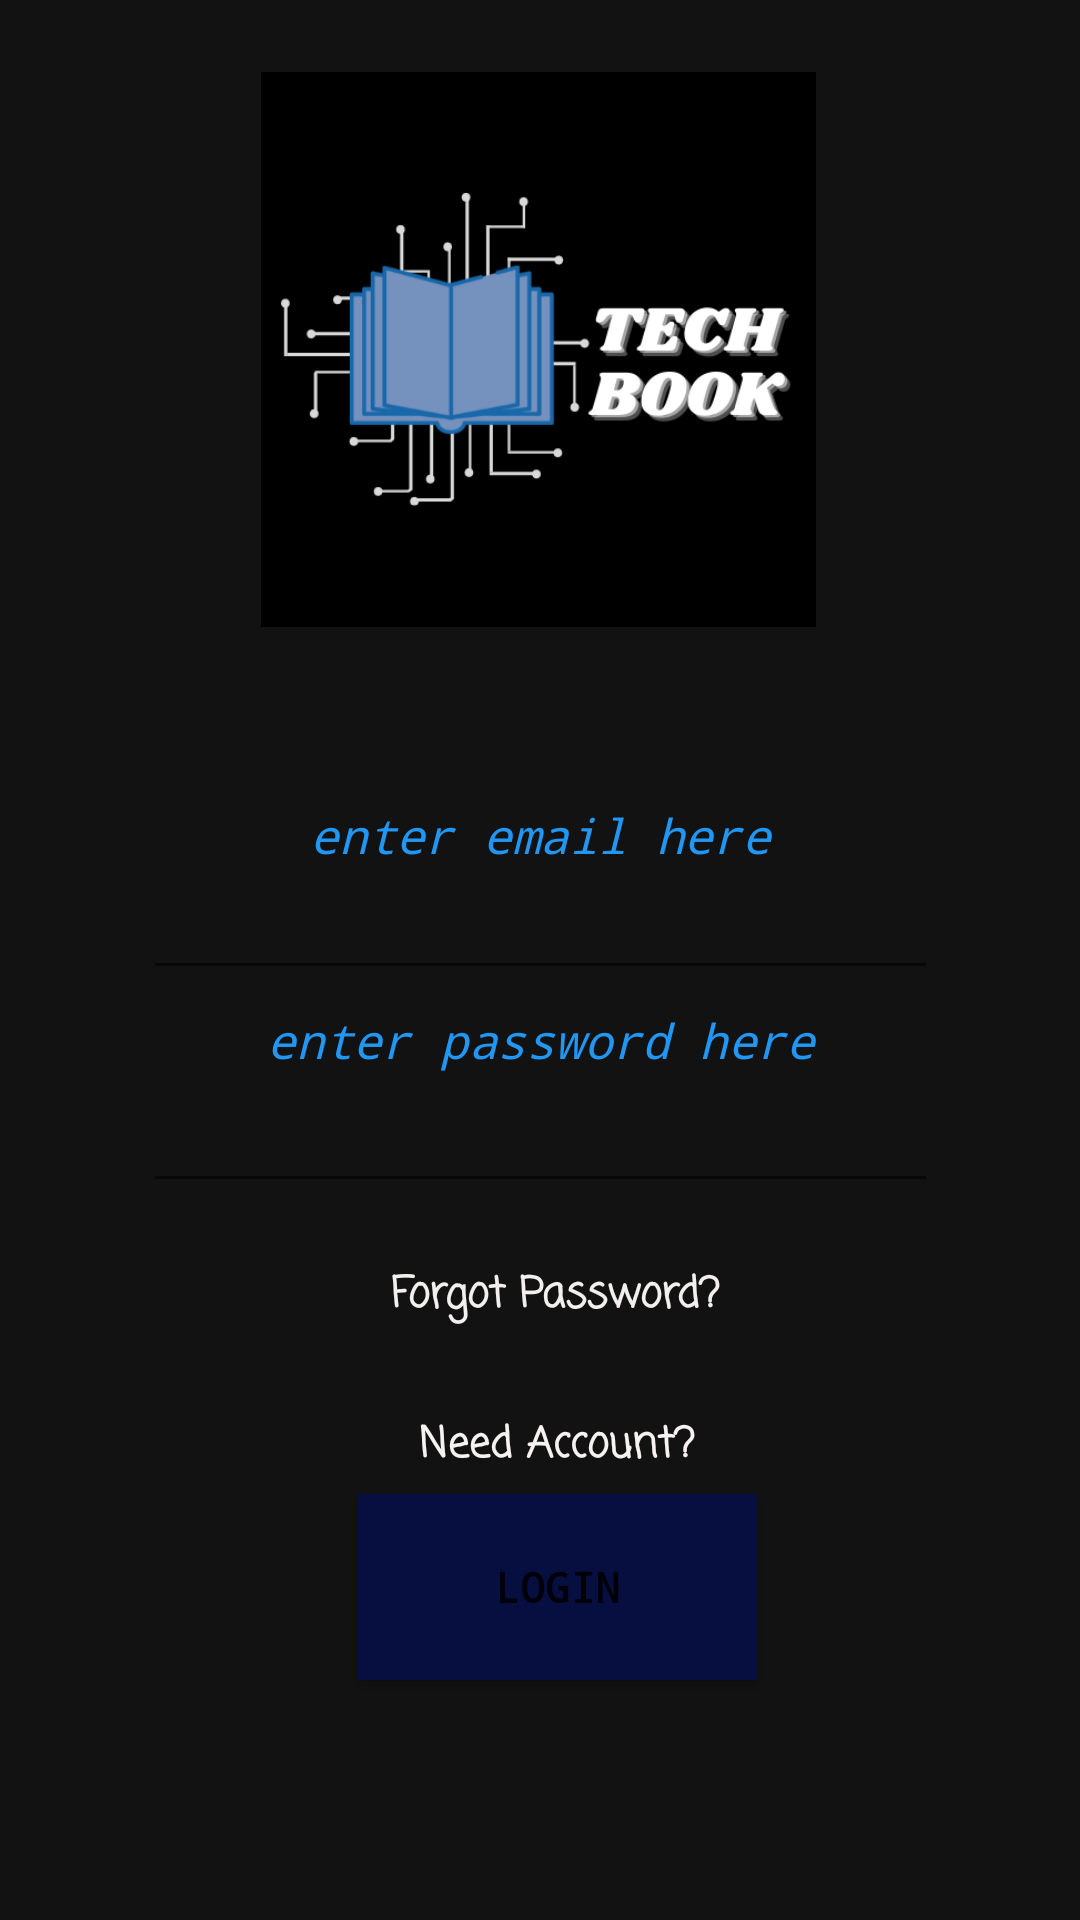

Reconstruct the res/layout file that produces this screen, plus the resources it refers to.
<!-- AndroidManifest.xml: application theme Theme.TechBook -->
<!-- res/layout/fragment_login.xml -->
<?xml version="1.0" encoding="utf-8"?>
<androidx.constraintlayout.widget.ConstraintLayout xmlns:android="http://schemas.android.com/apk/res/android"
    xmlns:app="http://schemas.android.com/apk/res-auto"
    xmlns:tools="http://schemas.android.com/tools"
    android:id="@+id/loginFragment"
    android:layout_width="match_parent"
    android:layout_height="match_parent"
    android:background="#000000"
    android:backgroundTint="@color/colorBlack"
    tools:context=".ui.fragments.Login">

    <EditText
        android:id="@+id/editTextEmailAddress"
        android:layout_width="265dp"
        android:layout_height="106dp"
        android:layout_marginTop="224dp"
        android:ems="10"
        android:fontFamily="monospace"
        android:hint="enter email here"
        android:inputType="textEmailAddress"
        android:textAlignment="center"
        android:textColor="@color/colorWhite"
        android:textColorHint="@color/colorBigText"
        android:textSize="16sp"
        android:textStyle="italic"
        app:layout_constraintEnd_toEndOf="parent"
        app:layout_constraintStart_toStartOf="parent"
        app:layout_constraintTop_toTopOf="parent" />

    <EditText
        android:id="@+id/editTextPassword"
        android:layout_width="265dp"
        android:layout_height="111dp"
        android:ems="10"
        android:fontFamily="monospace"
        android:hint="enter password here"
        android:inputType="textPassword"
        android:textAlignment="center"
        android:textColor="@color/colorWhite"
        android:textColorHint="@color/colorAccent"
        android:textSize="16sp"
        android:textStyle="italic"
        app:layout_constraintBottom_toBottomOf="parent"
        app:layout_constraintEnd_toEndOf="parent"
        app:layout_constraintStart_toStartOf="parent"
        app:layout_constraintTop_toTopOf="parent"
        app:layout_constraintVertical_bias="0.548" />

    <TextView
        android:id="@+id/forgot_password"
        android:layout_width="133dp"
        android:layout_height="46dp"
        android:layout_marginTop="20dp"
        android:fontFamily="casual"
        android:text="Forgot Password?"
        android:textAlignment="center"
        android:textColor="#F4EFEF"
        android:textStyle="bold"
        app:layout_constraintEnd_toEndOf="parent"
        app:layout_constraintHorizontal_bias="0.523"
        app:layout_constraintStart_toStartOf="parent"
        app:layout_constraintTop_toBottomOf="@+id/editTextPassword" />

    <TextView
        android:id="@+id/need_account"
        android:layout_width="133dp"
        android:layout_height="45dp"
        android:layout_marginTop="4dp"
        android:fontFamily="casual"
        android:text="Need Account?"
        android:textAlignment="center"
        android:textColor="#F6F2F2"
        android:textStyle="bold"
        app:layout_constraintEnd_toEndOf="parent"
        app:layout_constraintHorizontal_bias="0.525"
        app:layout_constraintStart_toStartOf="parent"
        app:layout_constraintTop_toBottomOf="@+id/forgot_password" />

    <Button
        android:id="@+id/login_button"
        android:layout_width="133dp"
        android:layout_height="62dp"
        android:layout_marginBottom="80dp"
        android:background="@color/colorSecondaryText"
        android:backgroundTint="@color/colorPrimary"
        android:backgroundTintMode="src_over"
        android:fontFamily="monospace"
        android:text="Login"
        android:textStyle="bold"
        app:layout_constraintBottom_toBottomOf="parent"
        app:layout_constraintEnd_toEndOf="parent"
        app:layout_constraintHorizontal_bias="0.525"
        app:layout_constraintStart_toStartOf="parent" />

    <ImageView
        android:id="@+id/logo"
        android:layout_width="233dp"
        android:layout_height="185dp"
        android:layout_marginTop="24dp"
        android:src="@drawable/techbooklogo"
        app:layout_constraintEnd_toEndOf="parent"
        app:layout_constraintHorizontal_bias="0.497"
        app:layout_constraintStart_toStartOf="parent"
        app:layout_constraintTop_toTopOf="parent"
        app:srcCompat="@drawable/techbooklogo_removebg_preview" />
</androidx.constraintlayout.widget.ConstraintLayout>
<!-- resources referenced by this layout -->
<resources>
  <color name="colorAccent">#2196F3</color>
  <color name="colorBigText">#2196F3</color>
  <color name="colorBlack">#121212</color>
  <color name="colorPrimary">#060F40</color>
  <color name="colorSecondaryText">#060F40</color>
  <color name="colorWhite">#EFEFEF</color>
  <!-- drawable techbooklogo: png bitmap (drawable, 26936 bytes) -->
  <!-- drawable techbooklogo_removebg_preview: png bitmap (drawable, 45621 bytes) -->
  <style name="Theme.TechBook" parent="Theme.MaterialComponents.DayNight.NoActionBar">
          
          <item name="colorPrimary">@color/colorSmallText</item>
          <item name="colorPrimaryVariant">@color/colorSecondaryText</item>
          <item name="colorOnPrimary">@color/colorWhite</item>
          
          <item name="colorSecondary">@color/colorSmallText</item>
          <item name="colorSecondaryVariant">@color/colorSmallText</item>
          <item name="colorOnSecondary">@color/colorBlack</item>
          
          <item name="android:statusBarColor" tools:targetApi="l">?attr/colorPrimaryVariant</item>
          
  
      </style>
  <color name="colorSmallText">#060F40</color>
</resources>
